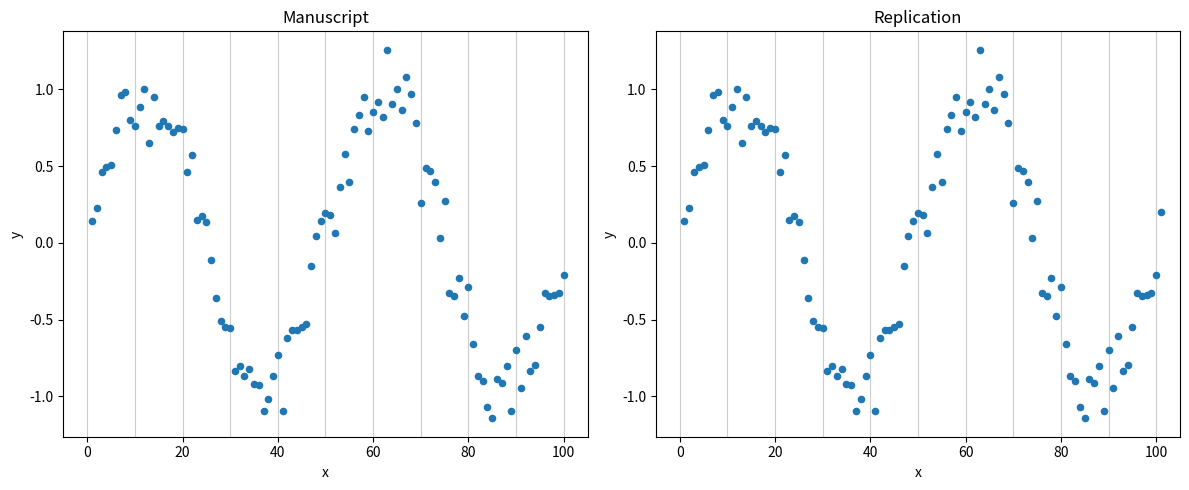

Recreate this plot in Python. (Note: this script raises an exception after producing the figure.)
import numpy as np
import matplotlib.pyplot as plt

rng = np.random.default_rng(0)
x = np.arange(1, 102)                       # x = 1 ... 101
base = np.sin(2 * np.pi * x / 50.0)          # underlying sinusoid (period 50)
y = base + rng.normal(0, 0.15, size=x.size)  # scatter around the sinusoid

fig, axes = plt.subplots(1, 2, figsize=(12, 5))

# left: Manuscript -> only 100 points (published figure drops the last one)
# right: Replication -> all 101 points (code output includes x=101)
datasets = [(x[:100], y[:100], "Manuscript"), (x, y, "Replication")]

for ax, (xx, yy, title) in zip(axes, datasets):
    ax.scatter(xx, yy, s=20)
    ax.set_title(title)
    ax.set_xlabel("x")
    ax.set_ylabel("y")
    for gx in range(0, 101, 10):            # vertical gridlines at 0,10,...,100
        ax.axvline(gx, color="0.8", linewidth=0.8, zorder=0)
    ax.set_xlim([-5, 105])                   # same xlimit on both

fig.tight_layout()
out = "/Users/moroa/Library/CloudStorage/Dropbox/Misc/Github/blog/assets/images/two_charts.png"
fig.savefig(out, dpi=120)
print("saved", out)
